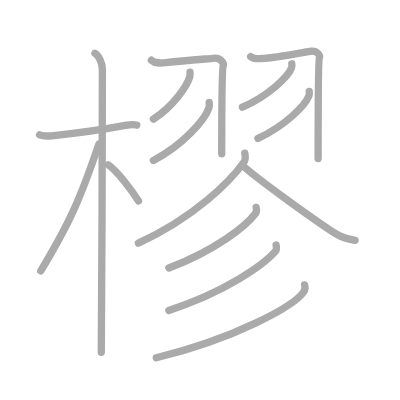
t = 0.00 s
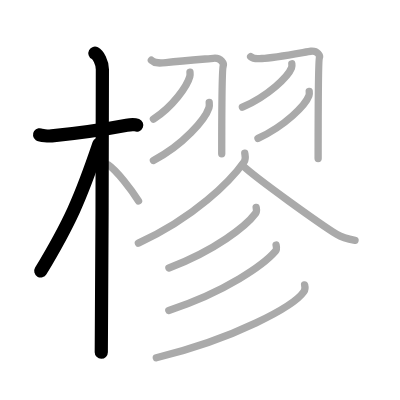
t = 3.00 s
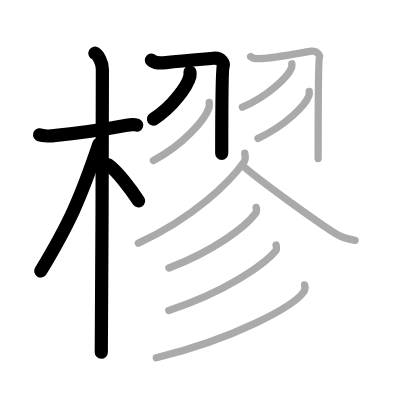
t = 6.00 s
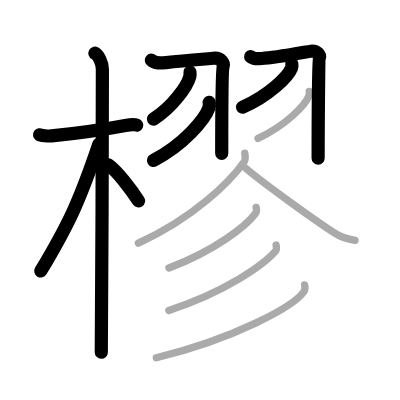
t = 9.00 s
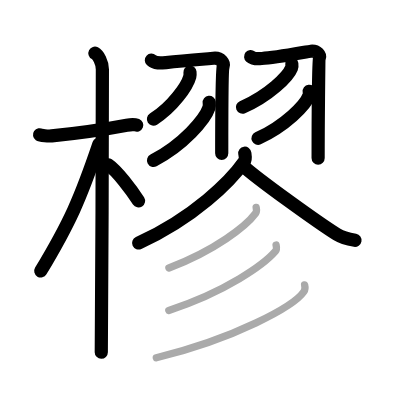
t = 12.00 s
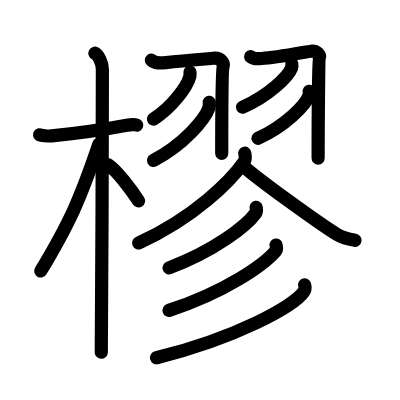
t = 15.00 s

The animated SVG that drew these frames (rendered in a browser with its animation timeline set to each time). Animation: 15 SMIL elements (animate=15); one cycle of 15.00 s.

<?xml version="1.0" standalone="no"?>
<!DOCTYPE svg PUBLIC "-//W3C//DTD SVG 1.1//EN"   "http://www.w3.org/Graphics/SVG/1.1/DTD/svg11.dtd">
<svg width="400px" height="400px"  version="1.1" xmlns="http://www.w3.org/2000/svg">
  <defs>
    <marker id="Triangle" viewBox="0 0 10 10" refX="0" refY="5" markerUnits="strokeWidth" markerWidth="3" style="stroke-opacity:0%;fill:#aaaaaa;" markerHeight="2" orient="auto">
      <path d="M 0 0 L 10 5 L 0 10 z" />
    </marker>
    
    <marker id="Arrow" viewBox="0 0 10 10" refX="5" refY="5" markerUnits="strokeWidth" markerWidth="1.8" style="stroke-opacity:0%;fill:#770000;" markerHeight="2" orient="auto">
      <path d="M 0 4 L 6 4 L 4 1 L 10 5 L 4 9 L 6 6 L 0 6 z" />
        <circle cx="5" cy="5" r="5" />
      </marker>
    
    <marker id="TriangleRed" viewBox="0 0 10 10" refX="0" refY="5" markerUnits="strokeWidth" markerWidth="3" style="stroke-opacity:0%;fill:#CC0000;" markerHeight="2" orient="auto">
      <path d="M 0 0 L 10 5 L 0 10 z" />
    </marker>
    
    <marker id="ArrowRed" viewBox="0 0 10 10" refX="5" refY="5" markerUnits="strokeWidth" markerWidth="1.8" style="stroke-opacity:0%;fill:#CC0000;" markerHeight="2" orient="auto">
      <path d="M 0 4 L 6 4 L 4 1 L 10 5 L 4 9 L 6 6 L 0 6 z" />
        <circle cx="5" cy="5" r="5" />
      </marker>
    
  </defs>
  
  <path style="fill:#ffffff; fill-opacity:100%; fill-rule:evenodd; stroke-width:0;" d="M 0 0 L 400px 0 L 400px 400px L 0 400px L 0 0" />

  <g transform="scale(3.6697247706422 3.6697247706422)">
<path style="fill:none; fill-opacity:0%; fill-rule:evenodd; stroke:#aaaaaa; stroke-opacity:100%; stroke-width: 1.5pt; stroke-linejoin:round; stroke-linecap:round;" d="M10.78 36.72c0.35 0.24 2.39 0.41 3.31 0.31c3.94-0.41 14.12-1.71 20.45-2.91c0.92-0.17 2.15-0.24 2.73 0"></path>
<path style="fill:none; fill-opacity:0%; fill-rule:evenodd; stroke:#aaaaaa; stroke-opacity:100%; stroke-width: 1.5pt; stroke-linejoin:round; stroke-linecap:round;" d="M25.86 14.5c0.91 0.47 2.04 2.5 2.04 4.42c0 0.95-0.12 71.25-0.3 77.08"></path>
<path style="fill:none; fill-opacity:0%; fill-rule:evenodd; stroke:#aaaaaa; stroke-opacity:100%; stroke-width: 1.5pt; stroke-linejoin:round; stroke-linecap:round;" d="M26.94 39.28c-5.1 15.04-7.94 21.4-15.83 34.56"></path>
<path style="fill:none; fill-opacity:0%; fill-rule:evenodd; stroke:#aaaaaa; stroke-opacity:100%; stroke-width: 1.5pt; stroke-linejoin:round; stroke-linecap:round;" d="M29.47 44.9c2.37 1.59 6.28 6.76 8.28 9.85"></path>
<path style="fill:none; fill-opacity:0%; fill-rule:evenodd; stroke:#aaaaaa; stroke-opacity:100%; stroke-width: 1.5pt; stroke-linejoin:round; stroke-linecap:round;" d="M41.25 16.4c1.04 0.96 2.43 0.81 3.97 0.65c5.28-0.55 11.98-1.07 12.93-1.17c2.14-0.23 2.94 1.48 2.67 2.16c-0.26 0.66-0.4 14.69-0.4 23.89"></path>
<path style="fill:none; fill-opacity:0%; fill-rule:evenodd; stroke:#aaaaaa; stroke-opacity:100%; stroke-width: 1.5pt; stroke-linejoin:round; stroke-linecap:round;" d="M51.77 19.64c0.03 0.3 0.06 0.78-0.05 1.21c-0.68 2.56-4.58 8.17-9.91 11.61"></path>
<path style="fill:none; fill-opacity:0%; fill-rule:evenodd; stroke:#aaaaaa; stroke-opacity:100%; stroke-width: 1.5pt; stroke-linejoin:round; stroke-linecap:round;" d="M57.01 27.89c0.04 0.37 0.09 0.96-0.08 1.5c-1.04 3.16-6.98 10.09-15.12 14.33"></path>
<path style="fill:none; fill-opacity:0%; fill-rule:evenodd; stroke:#aaaaaa; stroke-opacity:100%; stroke-width: 1.5pt; stroke-linejoin:round; stroke-linecap:round;" d="M68.3 15.42c0.92 0.78 1.7 0.58 3.05 0.52c3.74-0.17 12.5-1.89 13.34-1.97c1.88-0.18 2.58 1.2 2.35 1.75c-0.23 0.53-0.35 20.01-0.35 27.46"></path>
<path style="fill:none; fill-opacity:0%; fill-rule:evenodd; stroke:#aaaaaa; stroke-opacity:100%; stroke-width: 1.5pt; stroke-linejoin:round; stroke-linecap:round;" d="M79.52 17.39c0.04 0.28 0.08 0.72-0.08 1.12c-0.92 2.36-6.18 7.54-13.38 10.71"></path>
<path style="fill:none; fill-opacity:0%; fill-rule:evenodd; stroke:#aaaaaa; stroke-opacity:100%; stroke-width: 1.5pt; stroke-linejoin:round; stroke-linecap:round;" d="M84.26 24.89c0.04 0.3 0.08 0.78-0.08 1.21c-0.95 2.56-6.41 8.17-13.88 11.61"></path>
<path style="fill:none; fill-opacity:0%; fill-rule:evenodd; stroke:#aaaaaa; stroke-opacity:100%; stroke-width: 1.5pt; stroke-linejoin:round; stroke-linecap:round;" d="M66.7 41.75c0.08 0.58 0.36 1.57-0.16 2.32C62.84 49.33 53 59.25 37.71 66.25"></path>
<path style="fill:none; fill-opacity:0%; fill-rule:evenodd; stroke:#aaaaaa; stroke-opacity:100%; stroke-width: 1.5pt; stroke-linejoin:round; stroke-linecap:round;" d="M66 45c4.03 3.78 21.36 16.12 25.81 18.89c1.51 0.94 3.44 1.34 4.94 1.61"></path>
<path style="fill:none; fill-opacity:0%; fill-rule:evenodd; stroke:#aaaaaa; stroke-opacity:100%; stroke-width: 1.5pt; stroke-linejoin:round; stroke-linecap:round;" d="M69.8 56.5c0.07 0.4 0.25 1.09-0.14 1.62c-2.54 3.45-11.07 10.18-23.63 14.9"></path>
<path style="fill:none; fill-opacity:0%; fill-rule:evenodd; stroke:#aaaaaa; stroke-opacity:100%; stroke-width: 1.5pt; stroke-linejoin:round; stroke-linecap:round;" d="M75.23 66.77c0.08 0.42 0.3 1.15-0.16 1.69C71.9 72.14 61.54 79.51 46 84.6"></path>
<path style="fill:none; fill-opacity:0%; fill-rule:evenodd; stroke:#aaaaaa; stroke-opacity:100%; stroke-width: 1.5pt; stroke-linejoin:round; stroke-linecap:round;" d="M83.01 77.63c0.12 0.47 0.24 1.21-0.22 1.88c-2.75 3.96-18.56 12.66-40.19 17.99"></path>

<path style="fill:none; fill-opacity:0%; fill-rule:evenodd; stroke:#000000; stroke-opacity:100%; stroke-width: 2.7pt; stroke-linejoin:round; stroke-linecap:round;" d="M10.78 36.72c0.35 0.24 2.39 0.41 3.31 0.31c3.94-0.41 14.12-1.71 20.45-2.91c0.92-0.17 2.15-0.24 2.73 0" pathLength="100" stroke-dashoffset="100" stroke-dasharray="100 105"><animate id="dashAnim1" attributeName="stroke-dashoffset" from="100" to="0" dur="1s" calcMode="linear" fill="freeze"/></path>
<path style="fill:none; fill-opacity:0%; fill-rule:evenodd; stroke:#000000; stroke-opacity:100%; stroke-width: 2.7pt; stroke-linejoin:round; stroke-linecap:round;" d="M25.86 14.5c0.91 0.47 2.04 2.5 2.04 4.42c0 0.95-0.12 71.25-0.3 77.08" pathLength="100" stroke-dashoffset="100" stroke-dasharray="100 105"><animate id="dashAnim2" attributeName="stroke-dashoffset" from="100" to="0" dur="1s" calcMode="linear" begin="dashAnim1.end" fill="freeze"/></path>
<path style="fill:none; fill-opacity:0%; fill-rule:evenodd; stroke:#000000; stroke-opacity:100%; stroke-width: 2.7pt; stroke-linejoin:round; stroke-linecap:round;" d="M26.94 39.28c-5.1 15.04-7.94 21.4-15.83 34.56" pathLength="100" stroke-dashoffset="100" stroke-dasharray="100 105"><animate id="dashAnim3" attributeName="stroke-dashoffset" from="100" to="0" dur="1s" calcMode="linear" begin="dashAnim2.end" fill="freeze"/></path>
<path style="fill:none; fill-opacity:0%; fill-rule:evenodd; stroke:#000000; stroke-opacity:100%; stroke-width: 2.7pt; stroke-linejoin:round; stroke-linecap:round;" d="M29.47 44.9c2.37 1.59 6.28 6.76 8.28 9.85" pathLength="100" stroke-dashoffset="100" stroke-dasharray="100 105"><animate id="dashAnim4" attributeName="stroke-dashoffset" from="100" to="0" dur="1s" calcMode="linear" begin="dashAnim3.end" fill="freeze"/></path>
<path style="fill:none; fill-opacity:0%; fill-rule:evenodd; stroke:#000000; stroke-opacity:100%; stroke-width: 2.7pt; stroke-linejoin:round; stroke-linecap:round;" d="M41.25 16.4c1.04 0.96 2.43 0.81 3.97 0.65c5.28-0.55 11.98-1.07 12.93-1.17c2.14-0.23 2.94 1.48 2.67 2.16c-0.26 0.66-0.4 14.69-0.4 23.89" pathLength="100" stroke-dashoffset="100" stroke-dasharray="100 105"><animate id="dashAnim5" attributeName="stroke-dashoffset" from="100" to="0" dur="1s" calcMode="linear" begin="dashAnim4.end" fill="freeze"/></path>
<path style="fill:none; fill-opacity:0%; fill-rule:evenodd; stroke:#000000; stroke-opacity:100%; stroke-width: 2.7pt; stroke-linejoin:round; stroke-linecap:round;" d="M51.77 19.64c0.03 0.3 0.06 0.78-0.05 1.21c-0.68 2.56-4.58 8.17-9.91 11.61" pathLength="100" stroke-dashoffset="100" stroke-dasharray="100 105"><animate id="dashAnim6" attributeName="stroke-dashoffset" from="100" to="0" dur="1s" calcMode="linear" begin="dashAnim5.end" fill="freeze"/></path>
<path style="fill:none; fill-opacity:0%; fill-rule:evenodd; stroke:#000000; stroke-opacity:100%; stroke-width: 2.7pt; stroke-linejoin:round; stroke-linecap:round;" d="M57.01 27.89c0.04 0.37 0.09 0.96-0.08 1.5c-1.04 3.16-6.98 10.09-15.12 14.33" pathLength="100" stroke-dashoffset="100" stroke-dasharray="100 105"><animate id="dashAnim7" attributeName="stroke-dashoffset" from="100" to="0" dur="1s" calcMode="linear" begin="dashAnim6.end" fill="freeze"/></path>
<path style="fill:none; fill-opacity:0%; fill-rule:evenodd; stroke:#000000; stroke-opacity:100%; stroke-width: 2.7pt; stroke-linejoin:round; stroke-linecap:round;" d="M68.3 15.42c0.92 0.78 1.7 0.58 3.05 0.52c3.74-0.17 12.5-1.89 13.34-1.97c1.88-0.18 2.58 1.2 2.35 1.75c-0.23 0.53-0.35 20.01-0.35 27.46" pathLength="100" stroke-dashoffset="100" stroke-dasharray="100 105"><animate id="dashAnim8" attributeName="stroke-dashoffset" from="100" to="0" dur="1s" calcMode="linear" begin="dashAnim7.end" fill="freeze"/></path>
<path style="fill:none; fill-opacity:0%; fill-rule:evenodd; stroke:#000000; stroke-opacity:100%; stroke-width: 2.7pt; stroke-linejoin:round; stroke-linecap:round;" d="M79.52 17.39c0.04 0.28 0.08 0.72-0.08 1.12c-0.92 2.36-6.18 7.54-13.38 10.71" pathLength="100" stroke-dashoffset="100" stroke-dasharray="100 105"><animate id="dashAnim9" attributeName="stroke-dashoffset" from="100" to="0" dur="1s" calcMode="linear" begin="dashAnim8.end" fill="freeze"/></path>
<path style="fill:none; fill-opacity:0%; fill-rule:evenodd; stroke:#000000; stroke-opacity:100%; stroke-width: 2.7pt; stroke-linejoin:round; stroke-linecap:round;" d="M84.26 24.89c0.04 0.3 0.08 0.78-0.08 1.21c-0.95 2.56-6.41 8.17-13.88 11.61" pathLength="100" stroke-dashoffset="100" stroke-dasharray="100 105"><animate id="dashAnim10" attributeName="stroke-dashoffset" from="100" to="0" dur="1s" calcMode="linear" begin="dashAnim9.end" fill="freeze"/></path>
<path style="fill:none; fill-opacity:0%; fill-rule:evenodd; stroke:#000000; stroke-opacity:100%; stroke-width: 2.7pt; stroke-linejoin:round; stroke-linecap:round;" d="M66.7 41.75c0.08 0.58 0.36 1.57-0.16 2.32C62.84 49.33 53 59.25 37.71 66.25" pathLength="100" stroke-dashoffset="100" stroke-dasharray="100 105"><animate id="dashAnim11" attributeName="stroke-dashoffset" from="100" to="0" dur="1s" calcMode="linear" begin="dashAnim10.end" fill="freeze"/></path>
<path style="fill:none; fill-opacity:0%; fill-rule:evenodd; stroke:#000000; stroke-opacity:100%; stroke-width: 2.7pt; stroke-linejoin:round; stroke-linecap:round;" d="M66 45c4.03 3.78 21.36 16.12 25.81 18.89c1.51 0.94 3.44 1.34 4.94 1.61" pathLength="100" stroke-dashoffset="100" stroke-dasharray="100 105"><animate id="dashAnim12" attributeName="stroke-dashoffset" from="100" to="0" dur="1s" calcMode="linear" begin="dashAnim11.end" fill="freeze"/></path>
<path style="fill:none; fill-opacity:0%; fill-rule:evenodd; stroke:#000000; stroke-opacity:100%; stroke-width: 2.7pt; stroke-linejoin:round; stroke-linecap:round;" d="M69.8 56.5c0.07 0.4 0.25 1.09-0.14 1.62c-2.54 3.45-11.07 10.18-23.63 14.9" pathLength="100" stroke-dashoffset="100" stroke-dasharray="100 105"><animate id="dashAnim13" attributeName="stroke-dashoffset" from="100" to="0" dur="1s" calcMode="linear" begin="dashAnim12.end" fill="freeze"/></path>
<path style="fill:none; fill-opacity:0%; fill-rule:evenodd; stroke:#000000; stroke-opacity:100%; stroke-width: 2.7pt; stroke-linejoin:round; stroke-linecap:round;" d="M75.23 66.77c0.08 0.42 0.3 1.15-0.16 1.69C71.9 72.14 61.54 79.51 46 84.6" pathLength="100" stroke-dashoffset="100" stroke-dasharray="100 105"><animate id="dashAnim14" attributeName="stroke-dashoffset" from="100" to="0" dur="1s" calcMode="linear" begin="dashAnim13.end" fill="freeze"/></path>
<path style="fill:none; fill-opacity:0%; fill-rule:evenodd; stroke:#000000; stroke-opacity:100%; stroke-width: 2.7pt; stroke-linejoin:round; stroke-linecap:round;" d="M83.01 77.63c0.12 0.47 0.24 1.21-0.22 1.88c-2.75 3.96-18.56 12.66-40.19 17.99" pathLength="100" stroke-dashoffset="100" stroke-dasharray="100 105"><animate id="dashAnim15" attributeName="stroke-dashoffset" from="100" to="0" dur="1s" calcMode="linear" begin="dashAnim14.end" fill="freeze"/></path>

</g>

</svg>  
          
